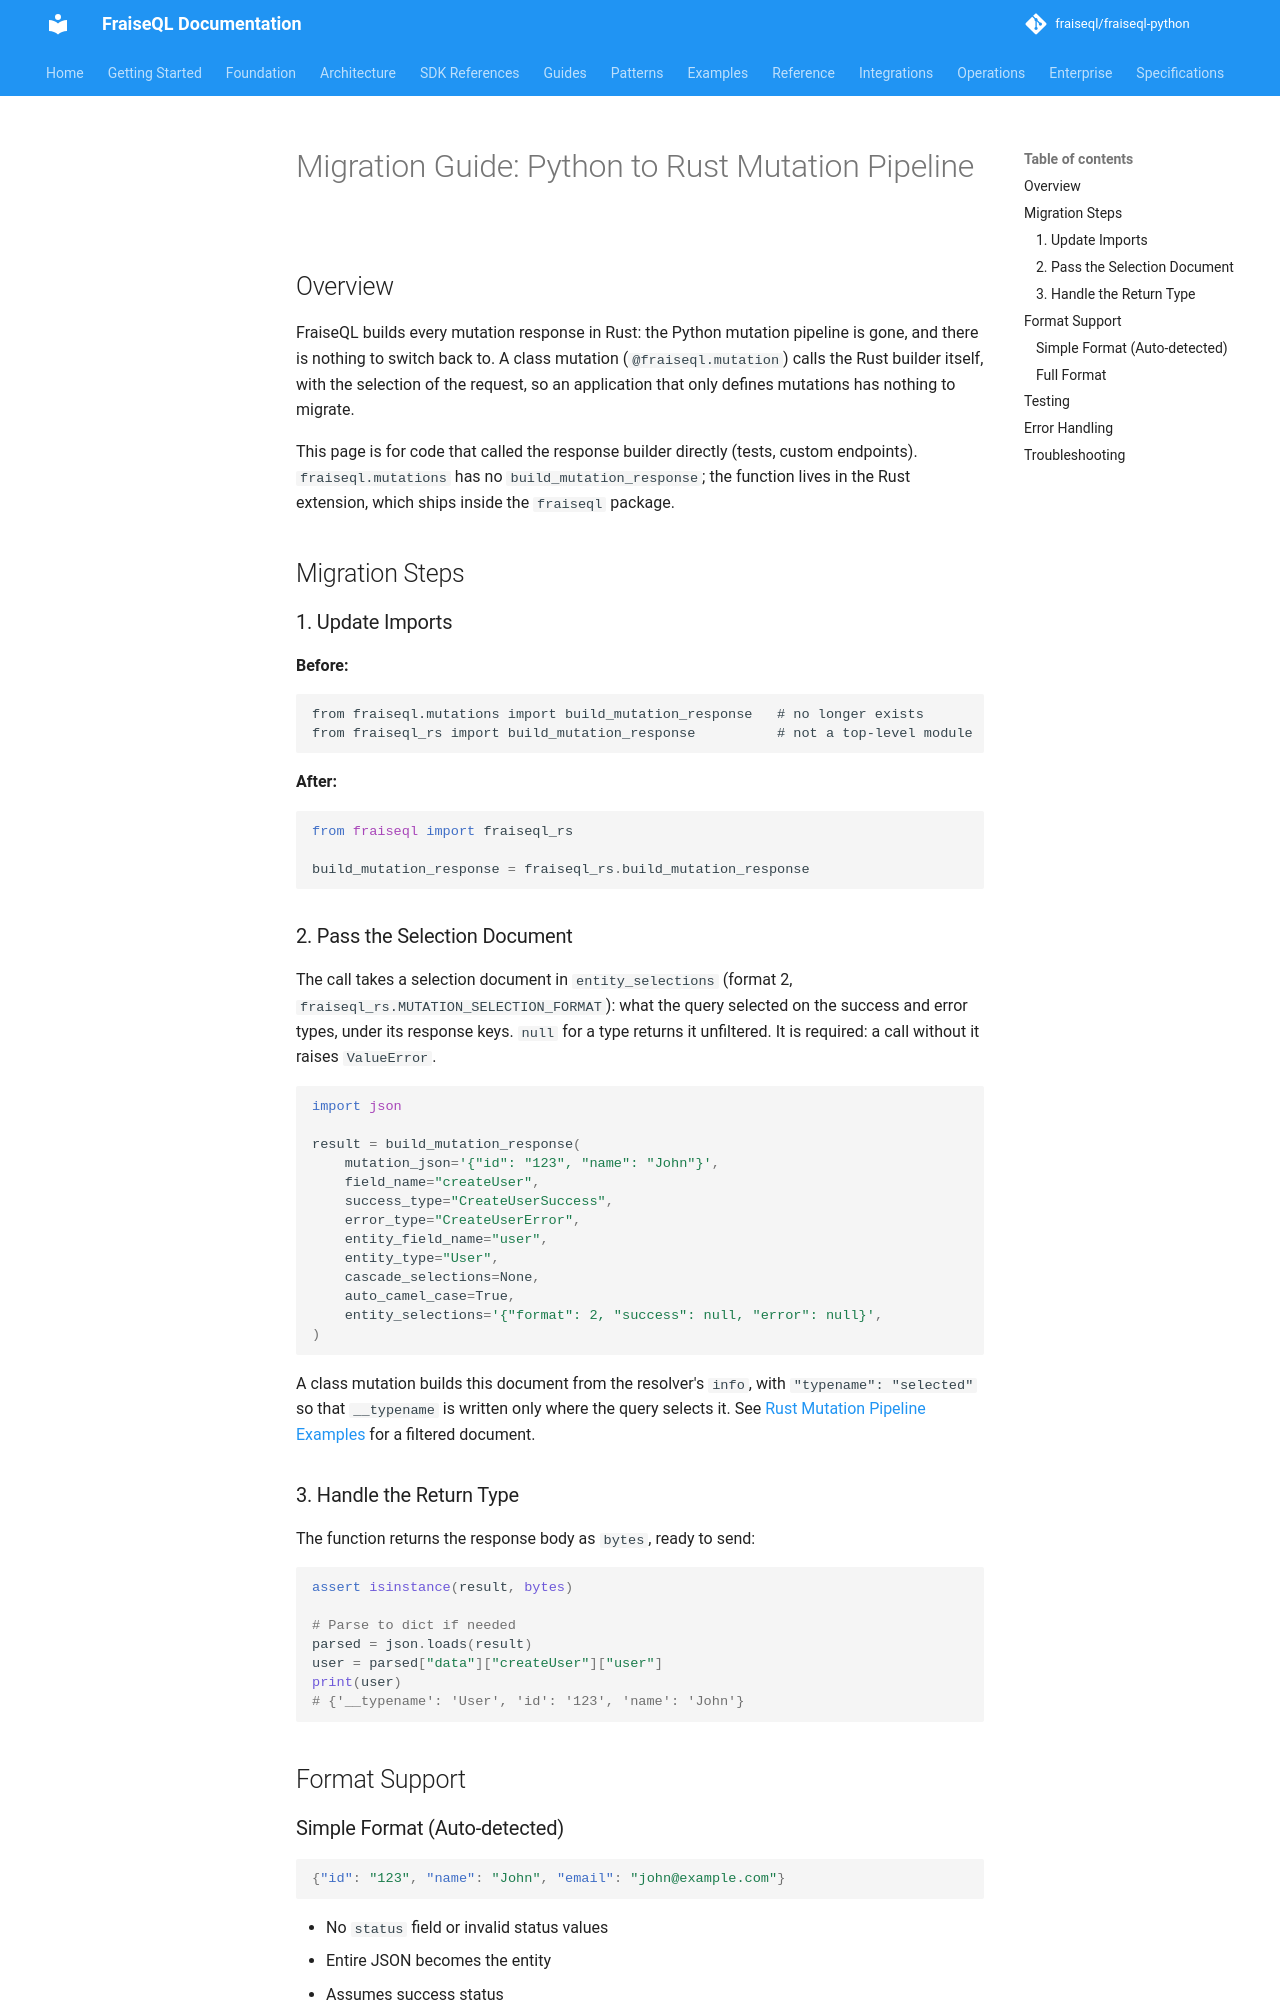

repository: fraiseql/fraiseql-python · page: advanced/migration-guide/index.html · generator: mkdocs

---
title: Migration Guide
description: Calling the Rust mutation response builder from code written for the old Python pipeline
tags:
  - migration
  - upgrade
  - guide
  - transition
---

# Migration Guide: Python to Rust Mutation Pipeline

## Overview

FraiseQL builds every mutation response in Rust: the Python mutation pipeline is gone,
and there is nothing to switch back to. A class mutation (`@fraiseql.mutation`) calls
the Rust builder itself, with the selection of the request, so an application that
only defines mutations has nothing to migrate.

This page is for code that called the response builder directly (tests, custom
endpoints). `fraiseql.mutations` has no `build_mutation_response`; the function lives
in the Rust extension, which ships inside the `fraiseql` package.

## Migration Steps

### 1. Update Imports

**Before:**

```text
from fraiseql.mutations import build_mutation_response   # no longer exists
from fraiseql_rs import build_mutation_response          # not a top-level module
```

**After:**

```python
from fraiseql import fraiseql_rs

build_mutation_response = fraiseql_rs.build_mutation_response
```

### 2. Pass the Selection Document

The call takes a selection document in `entity_selections` (format 2,
`fraiseql_rs.MUTATION_SELECTION_FORMAT`): what the query selected on the success and
error types, under its response keys. `null` for a type returns it unfiltered. It is
required: a call without it raises `ValueError`.

```python
import json

result = build_mutation_response(
    mutation_json='{"id": "123", "name": "John"}',
    field_name="createUser",
    success_type="CreateUserSuccess",
    error_type="CreateUserError",
    entity_field_name="user",
    entity_type="User",
    cascade_selections=None,
    auto_camel_case=True,
    entity_selections='{"format": 2, "success": null, "error": null}',
)
```

A class mutation builds this document from the resolver's `info`, with
`"typename": "selected"` so that `__typename` is written only where the query selects
it. See [Rust Mutation Pipeline Examples](./examples.md#selecting-fields) for a filtered
document.

### 3. Handle the Return Type

The function returns the response body as `bytes`, ready to send:

```python
assert isinstance(result, bytes)

# Parse to dict if needed
parsed = json.loads(result)
user = parsed["data"]["createUser"]["user"]
print(user)
# {'__typename': 'User', 'id': '123', 'name': 'John'}
```

## Format Support
